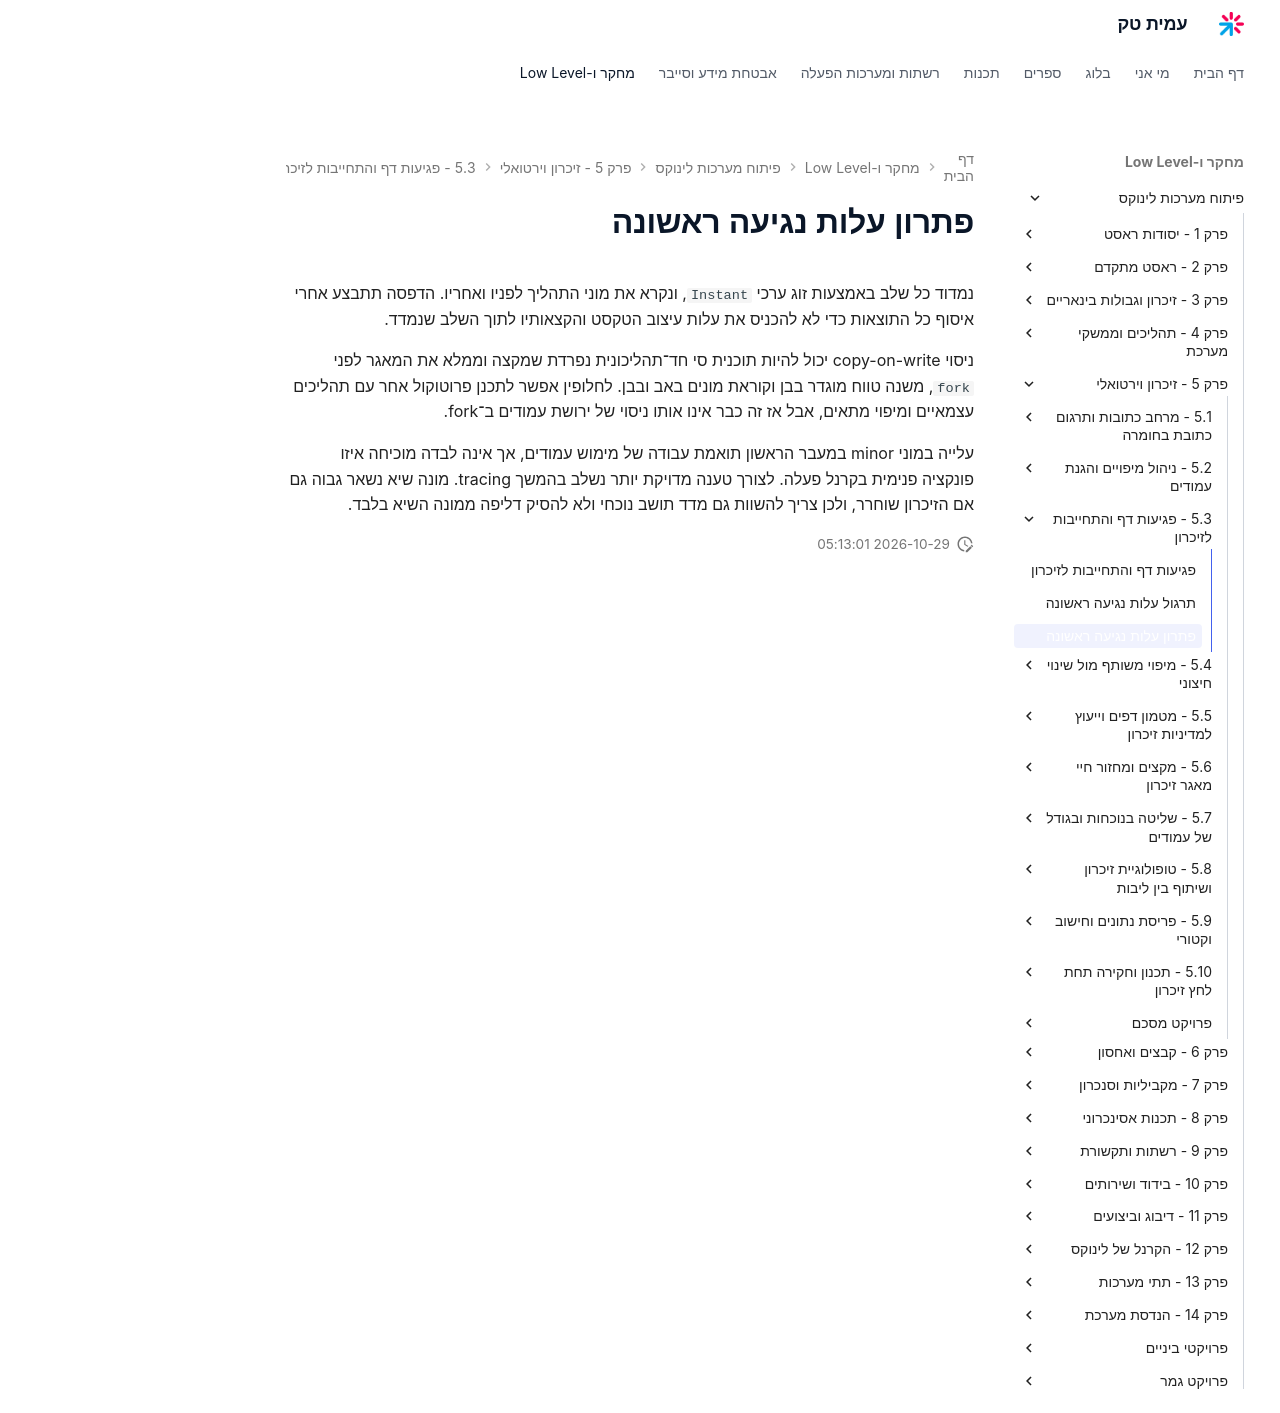

repository: AmitPinchasi/amittech · page: פיתוח-מערכות-לינוקס/5 - זיכרון וירטואלי/5.3 - פגיעות דף והתחייבות לזיכרון/5.3 - פגיעות דף והתחייבות לזיכרון - פתרון/index.html · generator: mkdocs

# פתרון עלות נגיעה ראשונה

נמדוד כל שלב באמצעות זוג ערכי `Instant`, ונקרא את מוני התהליך לפניו ואחריו. הדפסה תתבצע אחרי איסוף כל התוצאות כדי לא להכניס את עלות עיצוב הטקסט והקצאותיו לתוך השלב שנמדד.

ניסוי copy-on-write יכול להיות תוכנית סי חד־תהליכונית נפרדת שמקצה וממלא את המאגר לפני `fork`, משנה טווח מוגדר בבן וקוראת מונים באב ובבן. לחלופין אפשר לתכנן פרוטוקול אחר עם תהליכים עצמאיים ומיפוי מתאים, אבל אז זה כבר אינו אותו ניסוי של ירושת עמודים ב־fork.

עלייה במוני minor במעבר הראשון תואמת עבודה של מימוש עמודים, אך אינה לבדה מוכיחה איזו פונקציה פנימית בקרנל פעלה. לצורך טענה מדויקת יותר נשלב בהמשך tracing. מונה שיא נשאר גבוה גם אם הזיכרון שוחרר, ולכן צריך להשוות גם מדד תושב נוכחי ולא להסיק דליפה ממונה השיא בלבד.
